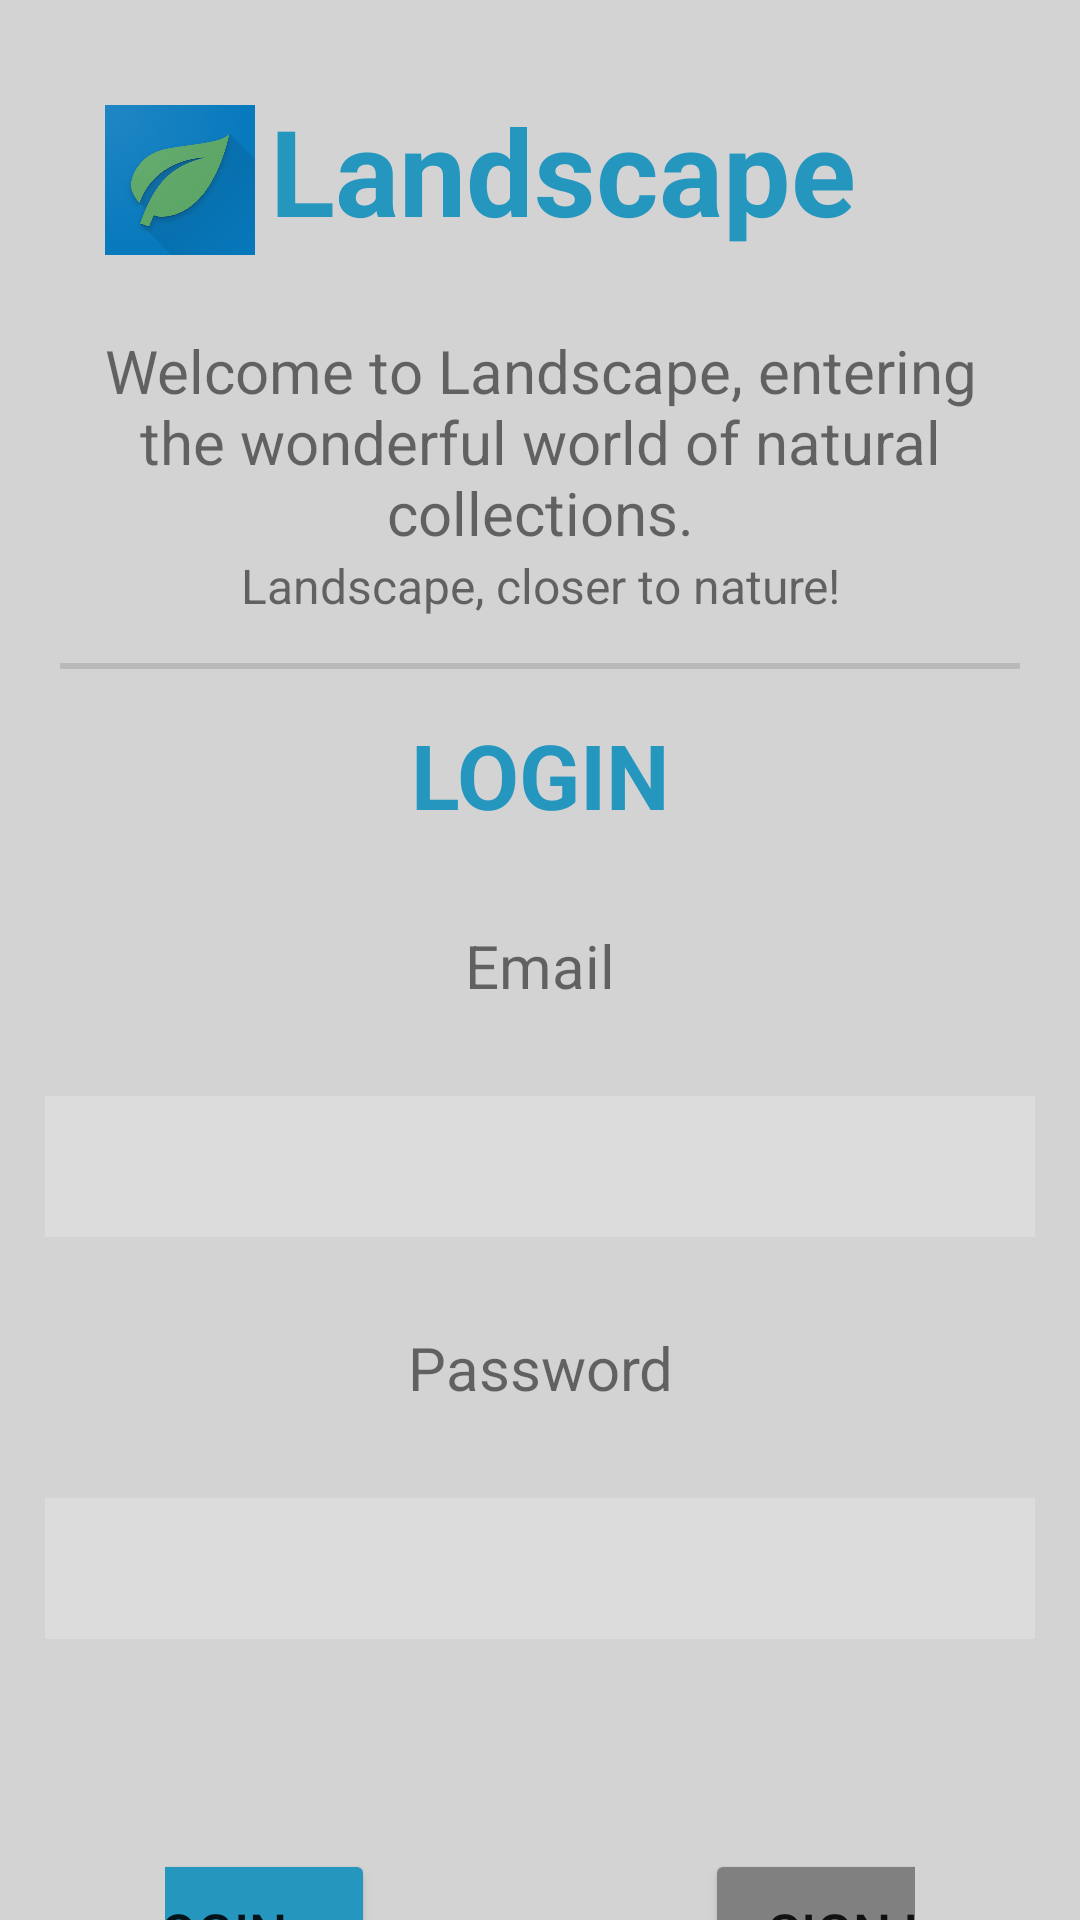

This screen was rendered from an Android layout file. Write that file and the resources it references.
<!-- AndroidManifest.xml: application theme Theme.Landscape -->
<!-- res/layout/activity_main.xml -->
<?xml version="1.0" encoding="utf-8"?>
<RelativeLayout xmlns:android="http://schemas.android.com/apk/res/android"
    xmlns:app="http://schemas.android.com/apk/res-auto"
    xmlns:tools="http://schemas.android.com/tools"
    android:layout_width="match_parent"
    android:layout_height="match_parent"
    android:background="@color/grey"
    tools:context=".MainActivity">



    <LinearLayout
        android:id="@+id/head"
        android:layout_width="match_parent"
        android:layout_height="wrap_content"
        android:layout_marginStart="20dp"
        android:layout_marginTop="20dp"
        android:layout_marginEnd="20dp"
        android:layout_marginBottom="10dp"
        android:padding="10dp">

        <ImageView
            android:layout_width="60dp"
            android:layout_height="60dp"
            android:layout_toRightOf="@+id/title"
            android:padding="5dp"
            android:src="@drawable/logo" />

        <TextView
            android:id="@+id/title"
            android:layout_width="match_parent"
            android:layout_height="wrap_content"
            android:gravity="top"
            android:text="Landscape"
            android:textColor="@color/blue"
            android:textSize="40dp"
            android:textStyle="bold" />
    </LinearLayout>


    <TextView
        android:id="@+id/text"
        android:layout_width="match_parent"
        android:layout_height="wrap_content"
        android:layout_below="@+id/head"
        android:layout_marginStart="15dp"
        android:layout_marginEnd="15dp"
        android:gravity="center"
        android:text="Welcome to Landscape, entering the wonderful world of natural collections."
        android:textSize="20dp" />

    <TextView
        android:id="@+id/slogan"
        android:layout_width="match_parent"
        android:layout_height="wrap_content"
        android:layout_below="@+id/text"
        android:layout_marginStart="15dp"
        android:layout_marginEnd="15dp"
        android:layout_marginBottom="15dp"
        android:gravity="center"
        android:text="Landscape, closer to nature!"
        android:textSize="16dp" />

    <View
        android:id="@+id/divider"
        android:layout_width="match_parent"
        android:layout_height="2dp"
        android:layout_below="@id/slogan"
        android:layout_marginLeft="20dp"
        android:layout_marginRight="20dp"
        android:background="?android:attr/listDivider"
        android:paddingBottom="5dp" />

    <TextView
        android:id="@+id/login"
        android:layout_width="match_parent"
        android:layout_height="wrap_content"
        android:layout_below="@+id/divider"
        android:layout_marginStart="30dp"
        android:layout_marginTop="30dp"
        android:layout_marginEnd="30dp"
        android:layout_marginBottom="30dp"
        android:gravity="center"
        android:text="LOGIN"
        android:textSize="30dp"
        android:textStyle="bold"
        android:layout_margin="15dp"
        android:textColor="@color/blue"/>



    <TextView
        android:id="@+id/email"
        android:layout_width="match_parent"
        android:layout_height="wrap_content"
        android:text="Email"
        android:gravity="center"
        android:textSize="20dp"
        android:layout_below="@+id/login"
        android:layout_margin="15dp" />

    <EditText
        android:id="@+id/txtEmail"
        android:layout_width="match_parent"
        android:layout_height="wrap_content"
        android:layout_below="@+id/email"
        android:layout_marginStart="15dp"
        android:layout_marginTop="15dp"
        android:layout_marginEnd="15dp"
        android:layout_marginBottom="15dp"
        android:background="#35ffffff"
        android:ems="10"
        android:gravity="left"
        android:inputType="textEmailAddress"
        android:padding="10dp"
        android:textSize="20dp" />

    <TextView
        android:id="@+id/password"
        android:layout_width="match_parent"
        android:layout_height="wrap_content"
        android:text="Password"
        android:gravity="center"
        android:textSize="20dp"
        android:layout_below="@+id/txtEmail"
        android:layout_margin="15dp" />

    <EditText
        android:id="@+id/pwBoxPassword"
        android:layout_width="match_parent"
        android:layout_height="wrap_content"
        android:layout_below="@+id/password"
        android:layout_marginStart="15dp"
        android:layout_marginTop="15dp"
        android:layout_marginEnd="15dp"
        android:layout_marginBottom="15dp"
        android:background="#35ffffff"
        android:ems="10"
        android:gravity="center"
        android:inputType="textPassword"
        android:padding="10dp"
        android:textSize="20dp" />

    <LinearLayout
        android:layout_width="match_parent"
        android:layout_height="wrap_content"
        android:gravity="center"
        android:layout_below="@+id/pwBoxPassword"
        android:layout_margin="55dp">


        <Button
            android:id="@+id/btnLogin"
            android:layout_width="110dp"
            android:layout_height="55dp"
            android:backgroundTint="@color/blue"
            android:textAlignment="center"
            android:textSize="18dp"
            android:text="Login"
            android:layout_marginRight="110dp" />

        <Button
            android:id="@+id/btnSignUp"
            android:layout_width="110dp"
            android:layout_height="55dp"
            android:backgroundTint="@color/dark_grey"
            android:text="Sign Up"
            android:textAlignment="center"
            android:textSize="18dp"/>
    </LinearLayout>





</RelativeLayout>
<!-- resources referenced by this layout -->
<resources>
  <color name="blue">#2596be</color>
  <color name="dark_grey">#808080</color>
  <color name="grey">#D3D3D3</color>
  <!-- drawable logo: png bitmap (drawable, 262442 bytes) -->
  <style name="Theme.Landscape" parent="Theme.MaterialComponents.DayNight.NoActionBar">
          
          <item name="colorPrimary">@color/blue</item>
          <item name="colorPrimaryVariant">@color/blue</item>
          <item name="colorOnPrimary">@color/white</item>
          
          <item name="colorSecondary">@color/grey</item>
          <item name="colorSecondaryVariant">@color/teal_700</item>
          <item name="colorOnSecondary">@color/black</item>
          
          <item name="android:statusBarColor" tools:targetApi="l">?attr/colorPrimaryVariant</item>
          
      </style>
  <color name="white">#FFFFFFFF</color>
  <color name="teal_700">#FF018786</color>
  <color name="black">#FF000000</color>
</resources>
